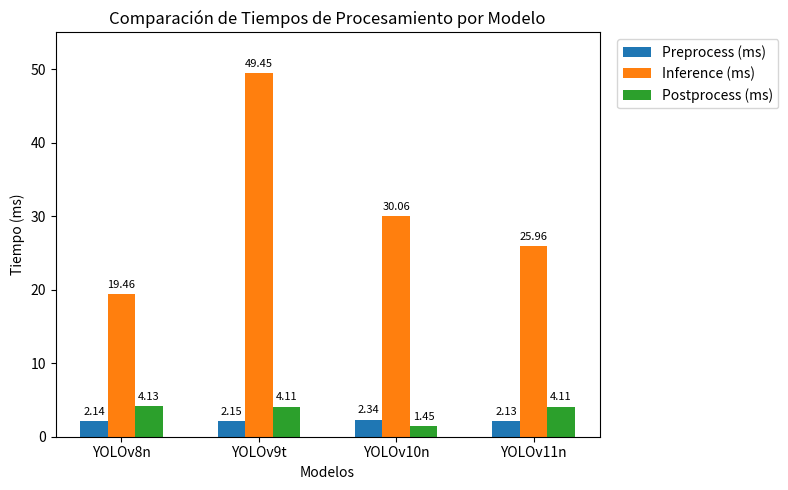

Generate this figure with matplotlib: (Note: this script raises an exception after producing the figure.)
import matplotlib.pyplot as plt
import numpy as np
import os

def plot_inference_times():
    """
    Genera una gráfica de barras comparando los tiempos de Preprocesamiento,
    Inferencia y Postprocesamiento (en ms) de varios modelos,
    con estilo y leyenda a la derecha, de forma similar al otro script.
    """

    # 1. Definir manualmente los datos
    models = ['YOLOv8n', 'YOLOv9t', 'YOLOv10n', 'YOLOv11n']
    preprocess =  [2.1449, 2.1542, 2.3356, 2.1301]
    inference =   [19.4580, 49.4512, 30.0578, 25.9630]
    postprocess = [4.1299, 4.1109, 1.4539, 4.1068]

    # 2. Configuración para la gráfica de barras
    x = np.arange(len(models))
    width = 0.2  # Ancho de cada barra

    # Crear figura y ejes con un tamaño similar
    fig, ax = plt.subplots(figsize=(8, 5))

    # 3. Generar las barras
    p1 = ax.bar(x - width,      preprocess,  width, label='Preprocess (ms)')
    p2 = ax.bar(x,              inference,   width, label='Inference (ms)')
    p3 = ax.bar(x + width,      postprocess, width, label='Postprocess (ms)')

    # 4. Configurar las etiquetas del eje X y título
    ax.set_xticks(x)
    ax.set_xticklabels(models)
    ax.set_xlabel('Modelos')
    ax.set_ylabel('Tiempo (ms)')
    ax.set_title('Comparación de Tiempos de Procesamiento por Modelo')

    # Ajustar el rango del eje Y si se desea "zoom"
    ax.set_ylim([0, 55])

    # 5. Mover la leyenda afuera (a la derecha), similar al otro gráfico
    ax.legend(loc='upper left', bbox_to_anchor=(1.02, 1))

    # 6. Agregar los valores encima de las barras
    for bars in [p1, p2, p3]:
        for bar in bars:
            height = bar.get_height()
            ax.annotate(f'{height:.2f}',
                        xy=(bar.get_x() + bar.get_width() / 2, height),
                        xytext=(0, 3),  # desplazamiento en la dirección Y
                        textcoords="offset points",
                        ha='center', va='bottom', fontsize=8)

    plt.tight_layout()

    # 7. Guardar la figura (opcional) en la misma ruta del script
    script_dir = os.path.dirname(os.path.realpath(__file__))
    save_path = os.path.join(script_dir, "processing_times_comparison.png")
    plt.savefig(save_path, dpi=300)

    # 8. Mostrar la gráfica
    plt.show()

if __name__ == '__main__':
    plot_inference_times()
